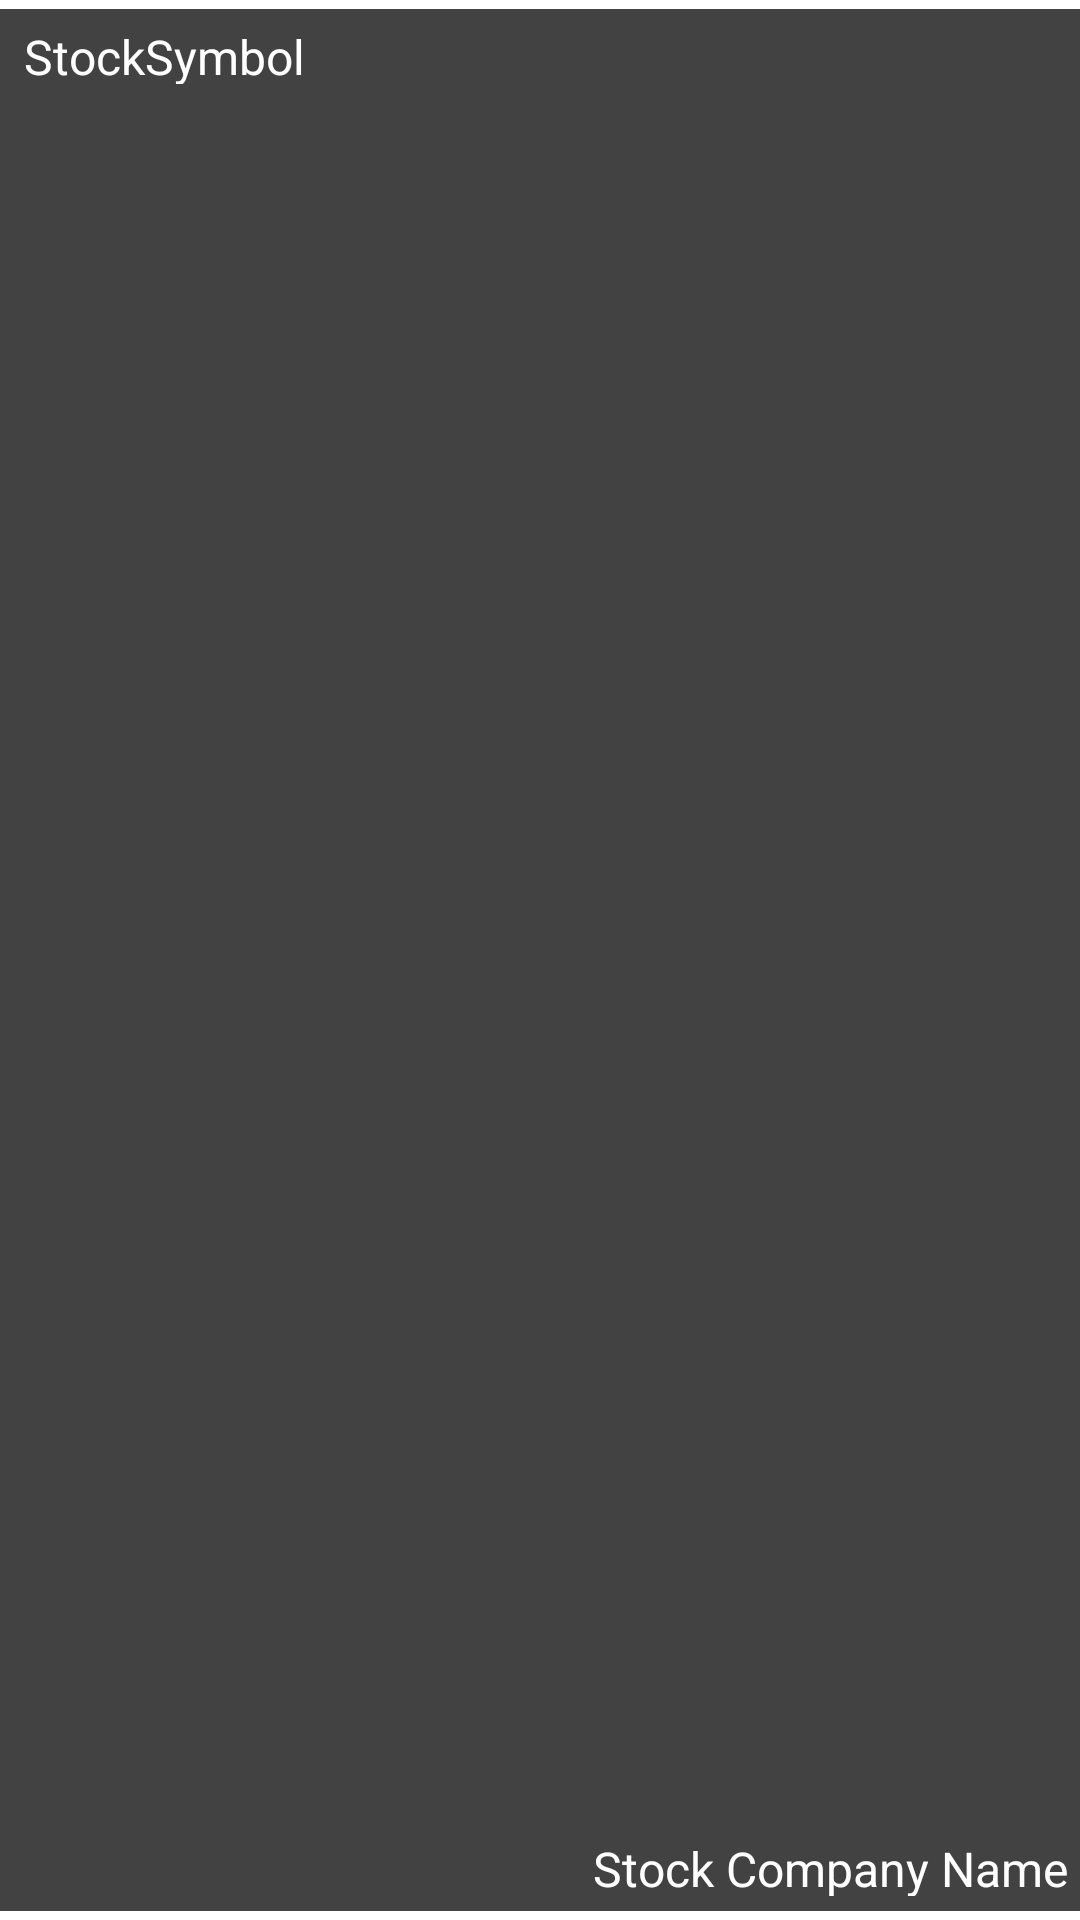

This screen was rendered from an Android layout file. Write that file and the resources it references.
<!-- AndroidManifest.xml: application theme Theme.ShareMarketTrainer.NoActionBar -->
<!-- res/layout/search_item_layout.xml -->
<?xml version="1.0" encoding="utf-8"?>
<RelativeLayout xmlns:android="http://schemas.android.com/apk/res/android"
    android:layout_width="match_parent"
    android:layout_height="80dp"
    android:background="@color/cardview_dark_background"
    android:id="@+id/search_rel_layout">

    <ImageView
        android:layout_width="match_parent"
        android:layout_height="3dp"
        android:background="@color/white"/>

    <TextView
        android:layout_width="wrap_content"
        android:layout_height="20dp"
        android:layout_alignParentLeft="true"
        android:layout_marginLeft="8dp"
        android:layout_marginTop="8dp"
        android:text="StockSymbol"
        android:textSize="16dp"
        android:id="@+id/stock_symbol_text"
        android:textColor="@color/white"/>

    <TextView
        android:layout_width="wrap_content"
        android:layout_height="20dp"
        android:layout_alignParentRight="true"
        android:textColor="@color/white"
        android:layout_alignBottom="@id/bottom_margin"
        android:text="Stock Company Name"
        android:layout_marginRight="4dp"
        android:layout_marginBottom="8dp"
        android:layout_marginTop="16dp"
        android:id="@+id/stock_company_name"
        android:textSize="16dp"/>














    <ImageView
        android:id="@+id/bottom_margin"
        android:layout_width="match_parent"
        android:layout_height="3dp"
        android:background="@color/white"
        android:layout_marginTop="8dp"
        android:layout_alignParentBottom="true"/>


</RelativeLayout>
<!-- resources referenced by this layout -->
<resources>
  <style name="Theme.ShareMarketTrainer.NoActionBar">
          <item name="windowActionBar">false</item>
          <item name="windowNoTitle">true</item>
      </style>
  <!-- not gathered from this repository: default colours our renderer supplied (Android Studio template values) -->
  <color name="white">#FFFFFFFF</color>
</resources>
